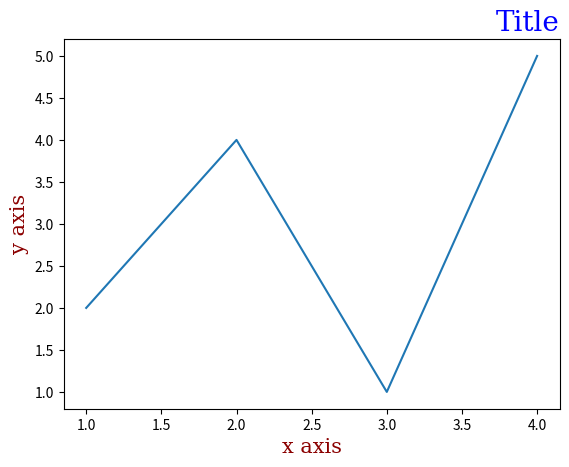

This chart was generated by the following Python code:
#!/usr/bin/env python3

import numpy as np
import matplotlib.pyplot as plt

x = [1, 2, 3, 4]
y = [2, 4, 1, 5]

font1 = {'family':'serif', 'color':'blue','size':20}
font2 = {'family':'serif', 'color':'darkred','size':15}

plt.plot(x, y)

# ' Loc to position the title'
plt.title("Title", fontdict = font1, loc = 'right')
plt.xlabel("x axis", fontdict = font2)
plt.ylabel("y axis", fontdict = font2)

plt.show()
